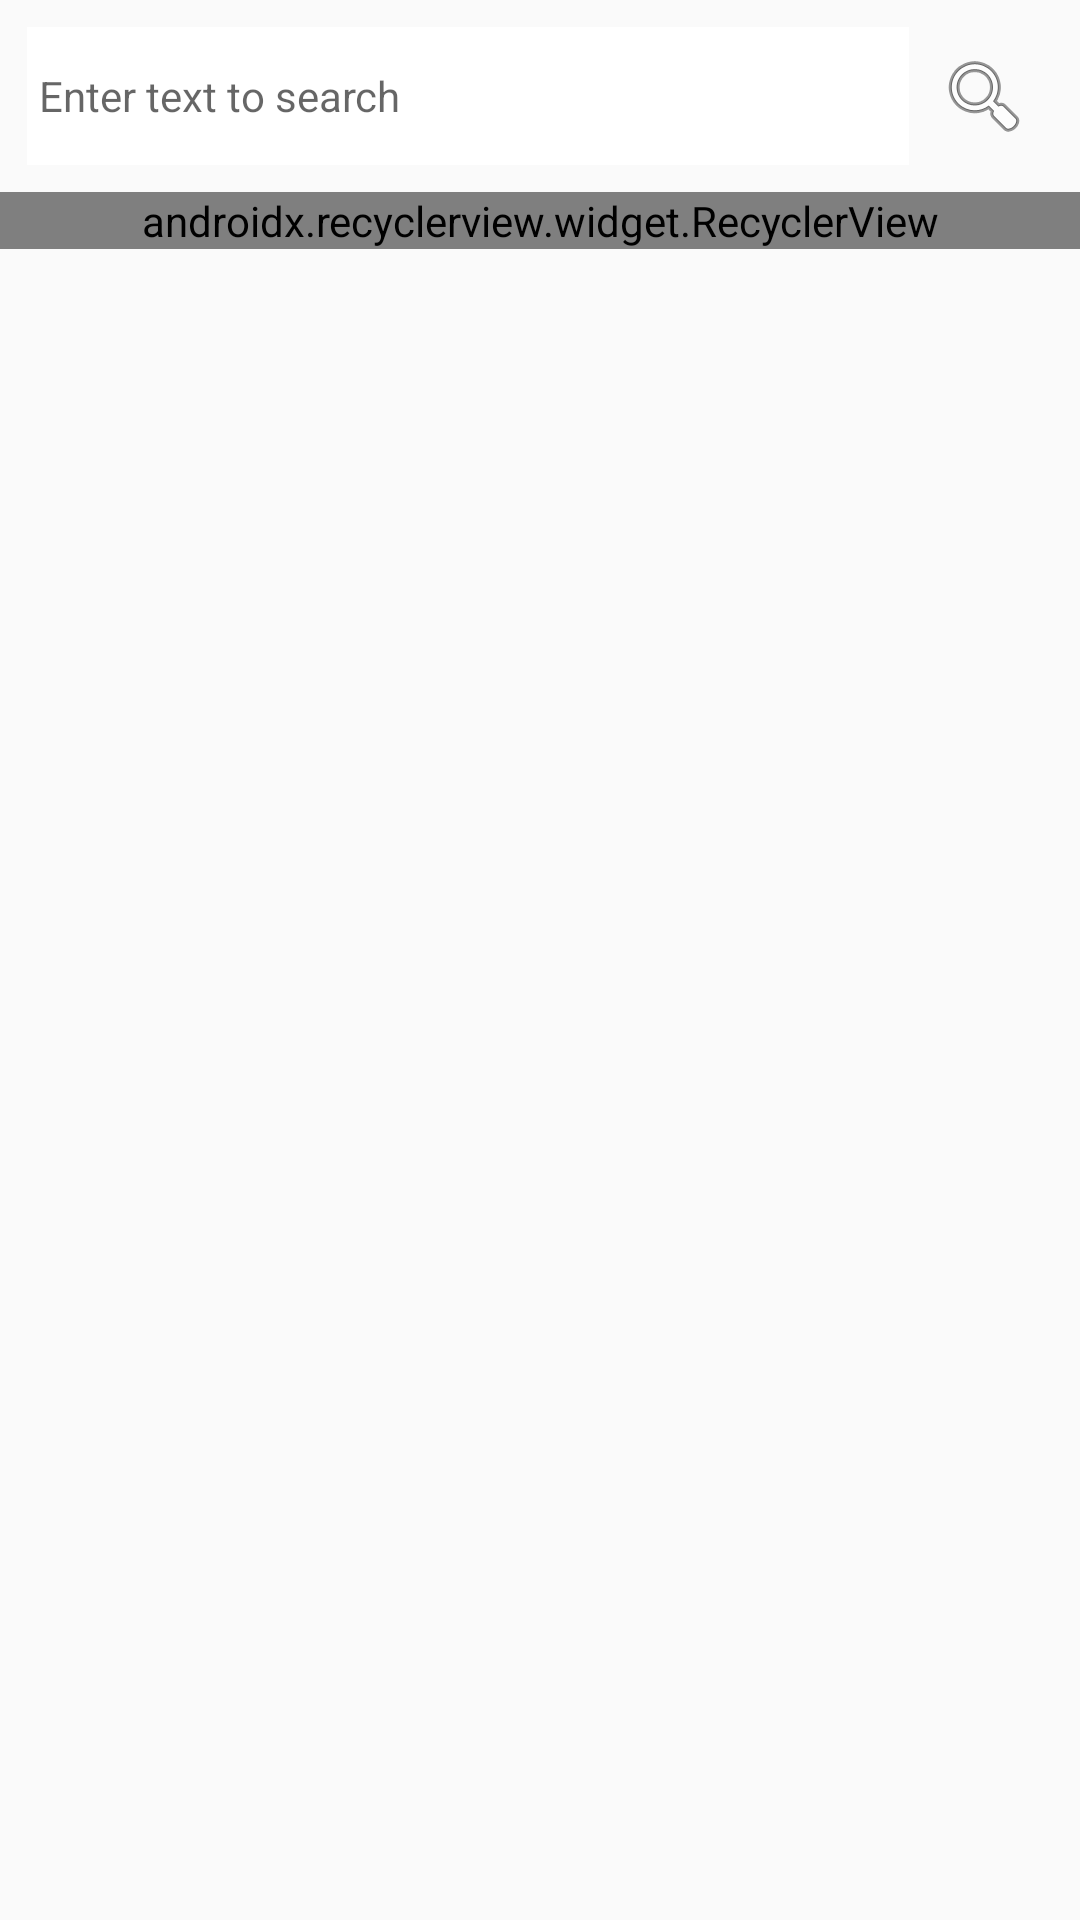

Produce the Android XML layout that renders to this screen, including the resource entries it uses.
<!-- AndroidManifest.xml: application theme AppTheme -->
<!-- res/layout/home_fragment.xml -->
<?xml version="1.0" encoding="utf-8"?>
<LinearLayout
        xmlns:android="http://schemas.android.com/apk/res/android"
        xmlns:tools="http://schemas.android.com/tools"
        android:layout_width="match_parent"
        android:layout_height="match_parent" xmlns:app="http://schemas.android.com/apk/res-auto"
        android:orientation="vertical"
        tools:context=".fragments.HomeFragment">

    <LinearLayout
            android:id="@+id/search_view"
            android:layout_width="match_parent"
            android:layout_height="wrap_content"
            android:layout_centerInParent="true"
            android:layout_margin="@dimen/medium_margin"
            android:background="@drawable/search_box_bg"
            android:orientation="horizontal"
            android:transitionName="@string/search_transition">

        <TextView
                android:id="@+id/search_editText"
                android:layout_width="0dp"
                android:layout_height="match_parent"
                android:layout_margin="1dp"
                android:layout_weight="1"
                android:background="@android:color/white"
                android:gravity="center_vertical"
                android:hint="@string/search_hint"
                android:maxLines="1"
                android:padding="@dimen/small_margin"
                android:textSize="14sp"/>

        <ImageButton
                android:layout_width="wrap_content"
                android:layout_height="wrap_content"
                android:background="@drawable/search_button_bg_selector"
                android:clickable="false"
                android:padding="@dimen/medium_margin"
                android:src="@android:drawable/ic_menu_search"/>
    </LinearLayout>


    <android.support.v7.widget.RecyclerView
            android:id="@+id/reminderList"
            app:layoutManager="android.support.v7.widget.LinearLayoutManager"
            android:layout_width="match_parent"
            android:layout_height="wrap_content">

    </android.support.v7.widget.RecyclerView>

</LinearLayout>
<!-- resources referenced by this layout -->
<resources>
  <dimen name="medium_margin">8dp</dimen>
  <dimen name="small_margin">4dp</dimen>
  <string name="search_hint">Enter text to search</string>
  <string name="search_transition">Search Transition</string>
  <style name="AppTheme" parent="Theme.AppCompat.Light.DarkActionBar">
          
          <item name="colorPrimary">@color/colorPrimary</item>
          <item name="colorPrimaryDark">@color/colorPrimaryDark</item>
          <item name="colorAccent">@color/colorAccent</item>
  
      </style>
  <color name="colorPrimary">#008577</color>
  <color name="colorPrimaryDark">#00574B</color>
  <color name="colorAccent">#D81B60</color>
</resources>
